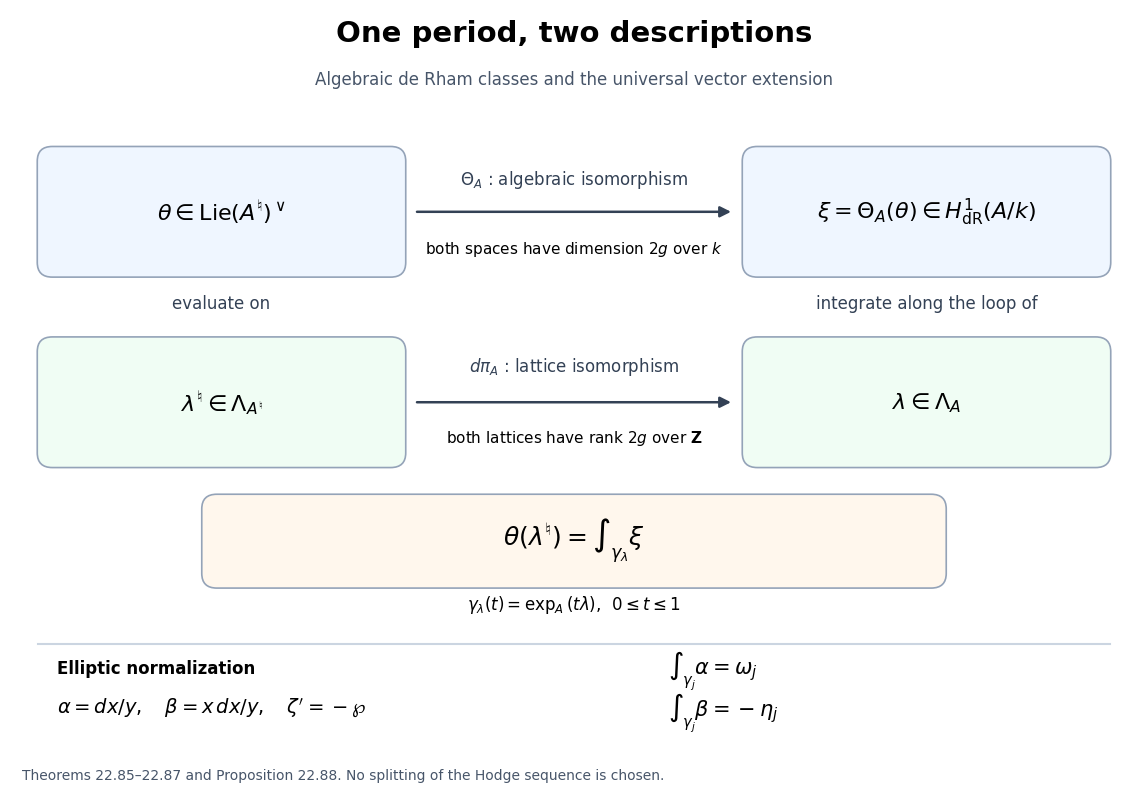

Python code for this plot: (Note: this script raises an exception after producing the figure.)
"""Figure 22.6: maps and dimensions in 22.85--88, with no chosen splitting."""
from pathlib import Path
import matplotlib
matplotlib.use("Agg")
import matplotlib.pyplot as plt
from matplotlib.patches import FancyBboxPatch

plt.rcParams.update({"font.family": "DejaVu Sans", "mathtext.fontset": "dejavusans",
                     "font.size": 12})
fig, ax = plt.subplots(figsize=(12, 8), facecolor="white")
ax.set(xlim=(0, 12), ylim=(0, 8))
ax.axis("off")


def box(x, y, width, height, text, color="#eff6ff", size=16):
    ax.add_patch(FancyBboxPatch((x, y), width, height, boxstyle="round,pad=0.16",
                                facecolor=color, edgecolor="#94a3b8", linewidth=1.2))
    ax.text(x+width/2, y+height/2, text, ha="center", va="center", fontsize=size)


def arrow(start, end, label, label_position):
    ax.annotate("", end, start, arrowprops={"arrowstyle": "-|>", "lw": 1.8,
                                            "color": "#334155", "mutation_scale": 16})
    ax.text(*label_position, label, ha="center", va="center", fontsize=12,
            color="#334155")


ax.text(6, 7.65, "One period, two descriptions", ha="center", fontsize=21, weight="bold")
ax.text(6, 7.19, "Algebraic de Rham classes and the universal vector extension",
        ha="center", color="#475569")

box(.45, 5.25, 3.6, 1.1, r"$\theta\in\operatorname{Lie}(A^\natural)^\vee$")
box(7.95, 5.25, 3.6, 1.1, r"$\xi=\Theta_A(\theta)\in H^1_{\rm dR}(A/k)$")
arrow((4.3, 5.8), (7.7, 5.8), r"$\Theta_A$ : algebraic isomorphism", (6, 6.15))
ax.text(6, 5.35, r"both spaces have dimension $2g$ over $k$", ha="center", fontsize=11)

box(.45, 3.18, 3.6, 1.1, r"$\lambda^\natural\in\Lambda_{A^\natural}$", "#f0fdf4")
box(7.95, 3.18, 3.6, 1.1, r"$\lambda\in\Lambda_A$", "#f0fdf4")
arrow((4.3, 3.73), (7.7, 3.73), r"$d\pi_A$ : lattice isomorphism", (6, 4.12))
ax.text(6, 3.29, r"both lattices have rank $2g$ over $\mathbf{Z}$", ha="center", fontsize=11)
ax.text(2.25, 4.75, "evaluate on", ha="center", color="#334155")
ax.text(9.75, 4.75, "integrate along the loop of", ha="center", color="#334155")
box(2.2, 1.87, 7.6, .7,
    r"$\theta(\lambda^\natural)=\int_{\gamma_\lambda}\xi$", "#fff7ed", 18)
ax.text(6, 1.48, r"$\gamma_\lambda(t)=\exp_A(t\lambda)$,  $0\leq t\leq1$",
        ha="center", fontsize=12)

ax.plot([.3, 11.7], [1.1, 1.1], color="#cbd5e1")
ax.text(.5, .78, "Elliptic normalization", weight="bold", fontsize=12)
ax.text(.5, .35, r"$\alpha=dx/y,\quad\beta=x\,dx/y,\quad\zeta'=-\wp$", fontsize=14)
ax.text(7, .78, r"$\int_{\gamma_j}\alpha=\omega_j$", fontsize=15)
ax.text(7, .32, r"$\int_{\gamma_j}\beta=-\eta_j$", fontsize=15)
fig.text(.04, .018, "Theorems 22.85–22.87 and Proposition 22.88. No splitting of the Hodge sequence is chosen.",
         fontsize=10, color="#475569")
fig.subplots_adjust(left=.03, right=.97, top=.98, bottom=.06)
output = Path(__file__).with_suffix(".png")
fig.savefig(output, dpi=170, facecolor="white")
plt.close(fig)
print(output)
